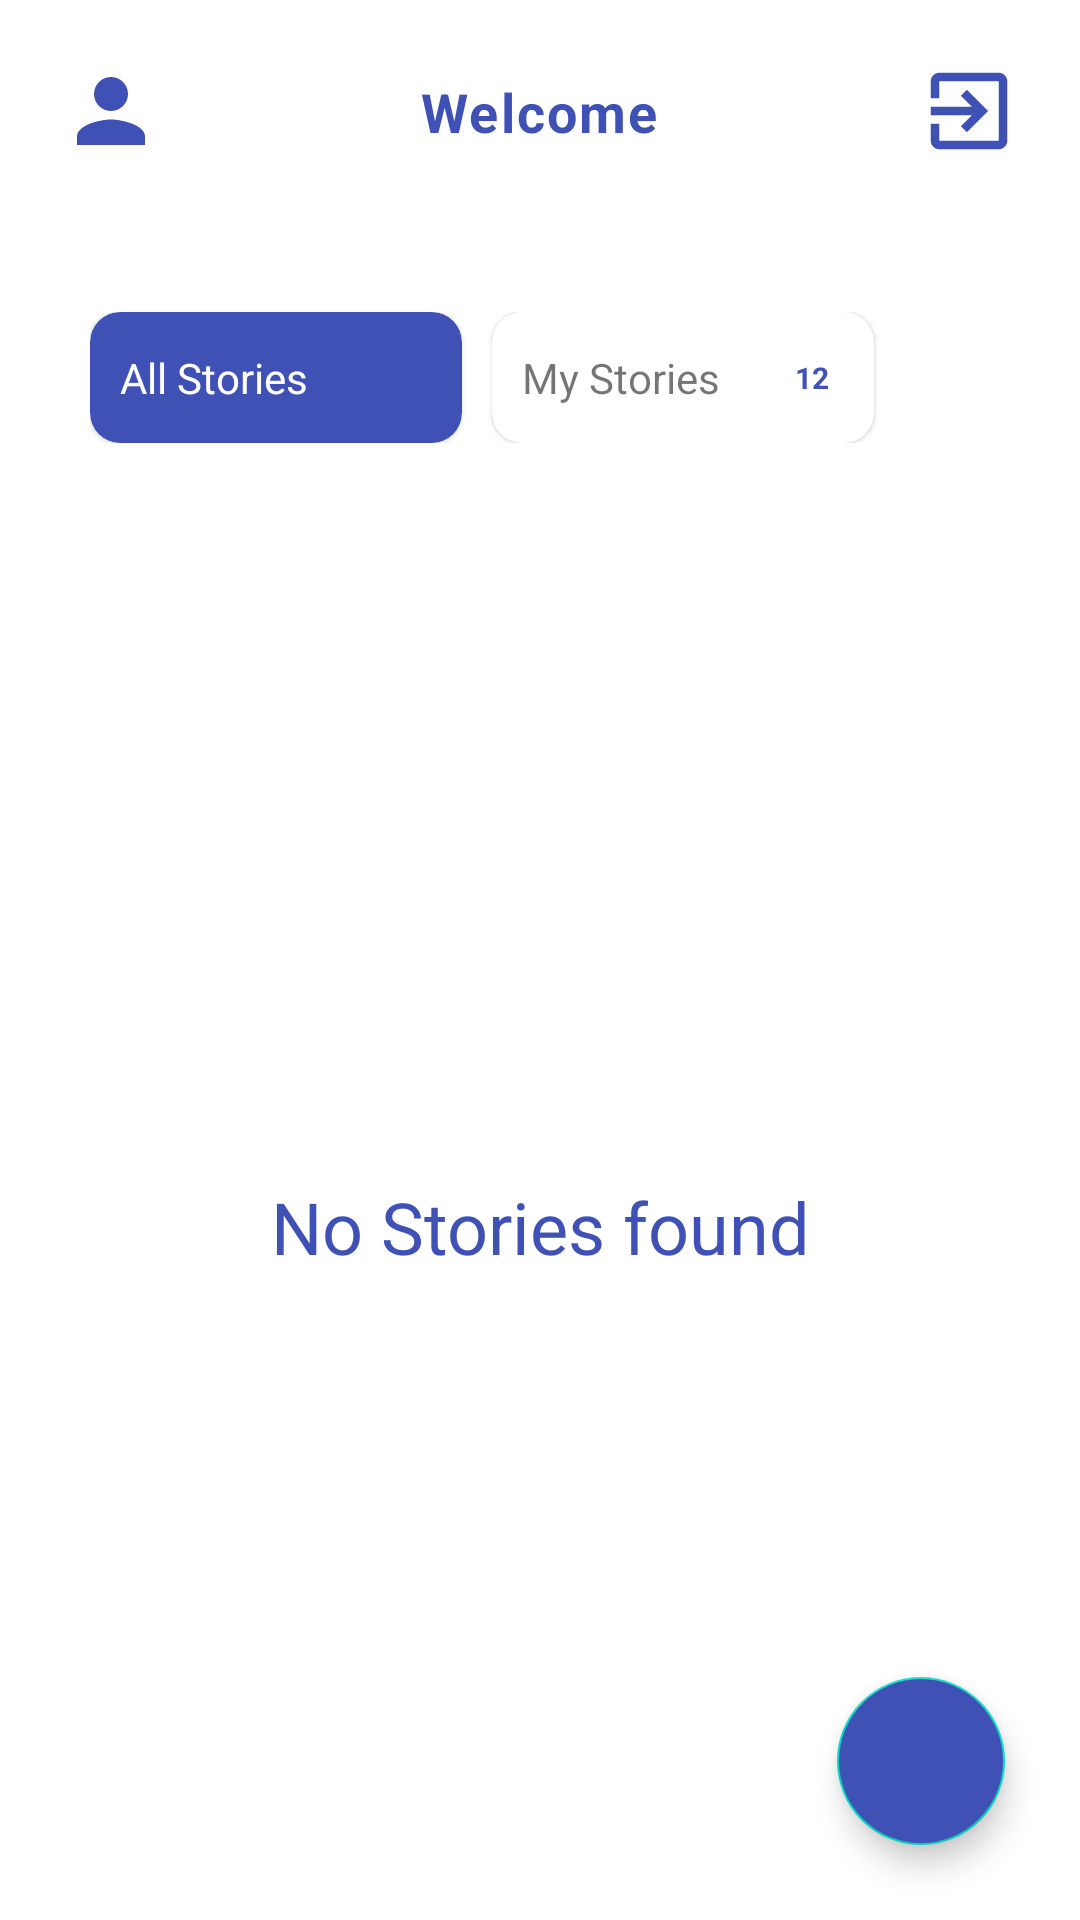

Write the Android layout XML for this screen, with the resource values it uses.
<!-- AndroidManifest.xml: application theme Theme.StoriesApp -->
<!-- res/layout/activity_user.xml -->
<?xml version="1.0" encoding="utf-8"?>
<RelativeLayout
    xmlns:android="http://schemas.android.com/apk/res/android"
    xmlns:app="http://schemas.android.com/apk/res-auto"
    xmlns:tools="http://schemas.android.com/tools"
    android:id="@+id/rl_useractivity"
    android:layout_width="match_parent"
    android:layout_height="match_parent"
    android:background="@android:color/white"
    tools:context=".UserActivity">

    <ImageView
        android:id="@+id/iv_useract_back"
        android:layout_width="wrap_content"
        android:layout_height="wrap_content"
        android:layout_marginStart="20dp"
        android:layout_marginTop="20dp"
        android:layout_marginEnd="20dp"
        android:layout_marginBottom="20dp"
        android:layout_alignParentEnd="true"
        android:src="@drawable/ic_logout" />

    <ImageView
        android:id="@+id/iv_useract_profile"
        android:layout_width="wrap_content"
        android:layout_height="wrap_content"
        android:layout_marginStart="20dp"
        android:layout_marginTop="20dp"
        android:layout_marginEnd="20dp"
        android:layout_marginBottom="20dp"
        android:src="@drawable/ic_profile" />

    <TextView
        android:id="@+id/tv_login_email"
        android:layout_width="wrap_content"
        android:layout_height="wrap_content"
        android:layout_toRightOf="@+id/iv_useract_back"
        android:textSize="18sp"
        android:visibility="gone"
        android:layout_margin="20dp"/>

    <TextView
        android:id="@+id/tv_login_username"
        android:layout_width="wrap_content"
        android:layout_height="wrap_content"
        android:layout_centerHorizontal="true"
        android:layout_marginStart="20dp"
        android:layout_marginTop="20dp"
        android:layout_marginEnd="20dp"
        android:layout_marginBottom="20dp"
        android:gravity="center"
        android:letterSpacing="0.04"
        android:padding="5dp"
        android:text="Welcome"
        android:textColor="@color/primary"
        android:textSize="18sp"
        android:textStyle="bold" />


    <com.google.android.material.floatingactionbutton.FloatingActionButton
        android:id="@+id/fab_useract"
        android:layout_width="wrap_content"
        android:layout_height="wrap_content"
        android:backgroundTint="@color/primary"
        android:layout_alignParentBottom="true"
        android:layout_alignParentEnd="true"
        android:layout_margin="25dp"
        app:tint="@android:color/white"
        android:src="@drawable/ic_add" />

    <androidx.appcompat.widget.LinearLayoutCompat
        android:id="@+id/ll_filter"
        android:layout_width="match_parent"
        android:layout_height="wrap_content"
        android:layout_below="@+id/iv_useract_profile"
        android:layout_margin="20dp"
        android:padding="5dp"
        android:orientation="horizontal">

        <RelativeLayout
            android:layout_width="match_parent"
            android:layout_height="wrap_content"
            android:padding="5dp">

            <com.google.android.material.card.MaterialCardView
                android:id="@+id/cv_other"
                android:layout_width="wrap_content"
                android:layout_height="wrap_content"
                app:cardBackgroundColor="@color/primary"
                app:cardCornerRadius="10dp">

                <RelativeLayout
                    android:layout_width="wrap_content"
                    android:layout_height="wrap_content">

                    <TextView
                        android:id="@+id/tv_other"
                        android:layout_width="wrap_content"
                        android:layout_height="wrap_content"
                        android:text="All Stories"
                        android:textSize="14sp"
                        android:layout_centerVertical="true"
                        android:textColor="@color/white"
                        android:padding="10dp" />

                    <TextView
                        android:id="@+id/tv_other_count"
                        android:layout_width="wrap_content"
                        android:layout_height="wrap_content"
                        android:layout_toRightOf="@+id/tv_other"
                        android:text="12"
                        android:layout_margin="5dp"
                        android:textStyle="bold"
                        android:background="@drawable/round_shape"
                        android:gravity="center_vertical"
                        android:layout_centerVertical="true"
                        android:textSize="10sp"
                        android:textColor="@color/primary"
                        android:padding="10dp" />

                </RelativeLayout>


            </com.google.android.material.card.MaterialCardView>

            <com.google.android.material.card.MaterialCardView
                android:id="@+id/cv_my"
                android:layout_width="wrap_content"
                android:layout_height="wrap_content"
                android:layout_toRightOf="@+id/cv_other"
                android:layout_marginStart="10dp"
                app:cardCornerRadius="10dp">

                <RelativeLayout
                    android:layout_width="wrap_content"
                    android:layout_height="wrap_content">

                    <TextView
                        android:id="@+id/tv_my"
                        android:layout_width="wrap_content"
                        android:layout_height="wrap_content"
                        android:text="My Stories"
                        android:layout_centerVertical="true"
                        android:textSize="14sp"
                        android:padding="10dp" />

                    <TextView
                        android:id="@+id/tv_my_count"
                        android:layout_width="wrap_content"
                        android:layout_height="wrap_content"
                        android:layout_toRightOf="@+id/tv_my"
                        android:text="12"
                        android:layout_margin="5dp"
                        android:textStyle="bold"
                        android:background="@drawable/round_shape"
                        android:gravity="center_vertical"
                        android:layout_centerVertical="true"
                        android:textSize="10sp"
                        android:textColor="@color/primary"
                        android:padding="10dp" />
                </RelativeLayout>


            </com.google.android.material.card.MaterialCardView>

        </RelativeLayout>

    </androidx.appcompat.widget.LinearLayoutCompat>

    <androidx.recyclerview.widget.RecyclerView
        android:id="@+id/rv_userdata"
        android:layout_width="match_parent"
        android:layout_height="match_parent"
        android:layout_below="@+id/ll_filter"
        android:layout_marginStart="5dp"
        android:layout_marginTop="5dp"
        android:layout_marginEnd="5dp"
        android:layout_marginBottom="5dp"
        android:padding="10dp" />

    <TextView
        android:id="@+id/tv_no_stories"
        android:layout_width="match_parent"
        android:layout_height="match_parent"
        android:layout_below="@+id/ll_filter"
        android:layout_centerInParent="true"
        android:layout_marginStart="5dp"
        android:layout_marginTop="5dp"
        android:layout_marginEnd="5dp"
        android:layout_marginBottom="5dp"
        android:gravity="center"
        android:padding="10dp"
        android:text="No Stories found"
        android:textColor="@color/primary"
        android:textSize="24sp" />

</RelativeLayout>
<!-- resources referenced by this layout -->
<resources>
  <color name="primary">#3F51B5</color>
  <color name="white">#FFFFFFFF</color>
  <!-- drawable ic_logout (drawable) -->
  <vector android:autoMirrored="true" android:height="34dp"
      android:tint="#3F51B5" android:viewportHeight="24"
      android:viewportWidth="24" android:width="34dp" xmlns:android="http://schemas.android.com/apk/res/android">
      <path android:fillColor="@android:color/white" android:pathData="M10.09,15.59L11.5,17l5,-5 -5,-5 -1.41,1.41L12.67,11H3v2h9.67l-2.58,2.59zM19,3H5c-1.11,0 -2,0.9 -2,2v4h2V5h14v14H5v-4H3v4c0,1.1 0.89,2 2,2h14c1.1,0 2,-0.9 2,-2V5c0,-1.1 -0.9,-2 -2,-2z"/>
  </vector>
  <!-- drawable ic_profile (drawable) -->
  <vector android:height="34dp" android:tint="#3F51B5"
      android:viewportHeight="24" android:viewportWidth="24"
      android:width="34dp" xmlns:android="http://schemas.android.com/apk/res/android">
      <path android:fillColor="@android:color/white" android:pathData="M12,12c2.21,0 4,-1.79 4,-4s-1.79,-4 -4,-4 -4,1.79 -4,4 1.79,4 4,4zM12,14c-2.67,0 -8,1.34 -8,4v2h16v-2c0,-2.66 -5.33,-4 -8,-4z"/>
  </vector>
  <style name="Theme.StoriesApp" parent="Theme.MaterialComponents.Light.NoActionBar">
          
          <item name="colorPrimary">@color/purple_500</item>
          <item name="colorPrimaryVariant">@color/purple_700</item>
          <item name="colorOnPrimary">@color/white</item>
          
          <item name="colorSecondary">@color/teal_200</item>
          <item name="colorSecondaryVariant">@color/teal_700</item>
          <item name="colorOnSecondary">@color/black</item>
          
          <item name="android:statusBarColor">?attr/colorPrimaryVariant</item>
          
      </style>
  <color name="purple_500">#FF6200EE</color>
  <color name="purple_700">#FF3700B3</color>
  <color name="teal_200">#FF03DAC5</color>
  <color name="teal_700">#FF018786</color>
  <color name="black">#FF000000</color>
</resources>
